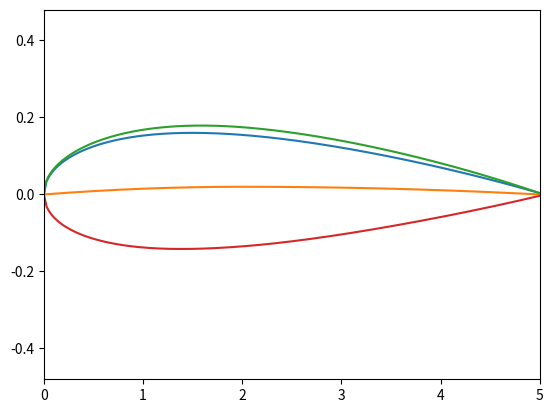

Here is the Python script that generated this plot: (Note: this script raises an exception after producing the figure.)
from typing import Union
import matplotlib.pyplot as plt
import numpy as np

class Naca:
    # four digits naca
    def __init__(self,digits: Union[list,str], chord: Union[float,int],points: int) -> None:
        self.digits = digits
        self.symmetrical = False
        self.chord = chord
        self.points = points
        self.set_type()

        self.x_coordinates = ()
        self.y_coordinates = ()
    

    def export(self):
        filename = "src/output/"+ "NACA " + str(self.digits) +".csv"
        print("Saving txt file with all the coordinates")
        with open(filename,"w") as outputfile:
            for x,y in zip(self.x_coordinates[0][::-1],self.y_coordinates[0][::-1]):
                print(f"{x},{y}",file = outputfile)     
            for x,y in zip(self.x_coordinates[1][1::],self.y_coordinates[1][1::]):
                print(f"{x},{y}",file = outputfile) 
    # source: https://archive.aoe.vt.edu/mason/Mason_f/CAtxtAppA.pdf
    def plot(self):
        if self.family == 4:
            # generating x values
            x = np.linspace(0,self.chord,self.points)

            yt = np.array(list(map(self.thickness_distribution,x)))

            yc = np.array(list(map(self.camber_line,x)))

            dyc = np.array(list(map(self.camber_slope,x)))

            theta = np.arctan(dyc)

            plt.plot(x,yt)
            plt.plot(x,yc)

            xu = x - yt * np.sin(theta)
            xl = x + yt * np.sin(theta)

            yl = yc - yt * np.cos(theta)
            yu = yc + yt * np.cos(theta)


            self.x_coordinates = (xl,xu)

            self.y_coordinates = (yl,yu)



            plt.plot(xu,yu)
            plt.plot(xl,yl)

            plt.xlim(0,self.chord )
            plt.ylim(-self.thickness * 1.5,self.thickness * 1.5)

           
            
            plt.show()
    
    def thickness_distribution(self,x):
        term1 =  0.2969 * (np.sqrt(x/self.chord))
        term2 = -0.1260 * (x / self.chord) 
        term3 = -0.3516 * np.power(x/self.chord,2)
        term4 =  0.2843 * np.power(x/self.chord,3)
        term5 = -0.1015 * np.power(x/self.chord,4)
        return self.thickness / 0.2 *  (term1 + term2 + term3 + term4 + term5)

    
       
    def camber_line(self, x ):
        if x >= 0 and x <=  self.camber_location * self.chord:
            return self.maximum_camber / (self.camber_location ** 2) * ((2 * self.camber_location * (x/self.chord) - (x/self.chord)**2))
        else:
            return  (self.maximum_camber * ((1 - 2 * self.camber_location) + 2 * self.camber_location * (x/self.chord) - (x/self.chord) ** 2)) / (1 - self.camber_location)**2

    def camber_slope(self,x):
        if x >=0 and x <=  self.camber_location * self.chord:
            return (2.0 * self.maximum_camber) / np.power(self.camber_location,2) * (self.camber_location - (x / self.chord))
        else:
            return (2.0 * self.maximum_camber) / np.power(1-self.camber_location,2) * (self.camber_location - (x / self.chord))




    # thickness distribution
    # mean camber line
    # camber slope

        # for 5 digits
    # identifies the corresponding naca family
    def set_type(self):
        
        # four digit series
        if len(self.digits) == 4:
            self.family = 4
            self.maximum_camber = (int(self.digits[0]) / 100 ) 
            self.camber_location = (int(self.digits[1])/10) 
            self.thickness = (int(self.digits[2:])/ 100) 
            


        # five digit series
        elif len(self.digits) == 5:
            self.family = 5
            self.design_cl = (3 / 2) * int(self.digits[0]) / 10
            self.maximum_camber =  int(self.digits[1:3]) / 200
            self.thickness =  int(self.digits[-2:]) / 100
            

    

    def __str__(self) -> str:

        if self.family == 5:
            return f"""
                {self.family} digits NACA
                chord: {self.chord}
                maximum camber: {self.maximum_camber}
                thickness: {self.thickness}
                design lift coefficient: {self.design_cl}
                points: {self.points}

                """
        elif self.family == 4:
            return f"""
                {self.family} digits NACA
                chord: {self.chord}
                maximum camber: {self.maximum_camber}
                thickness: {self.thickness}
                camber location: {self.thickness}
                points: {self.points}



                """
            


jean = Naca("2432",5,200)

print(jean)
jean.plot()
jean.export()
